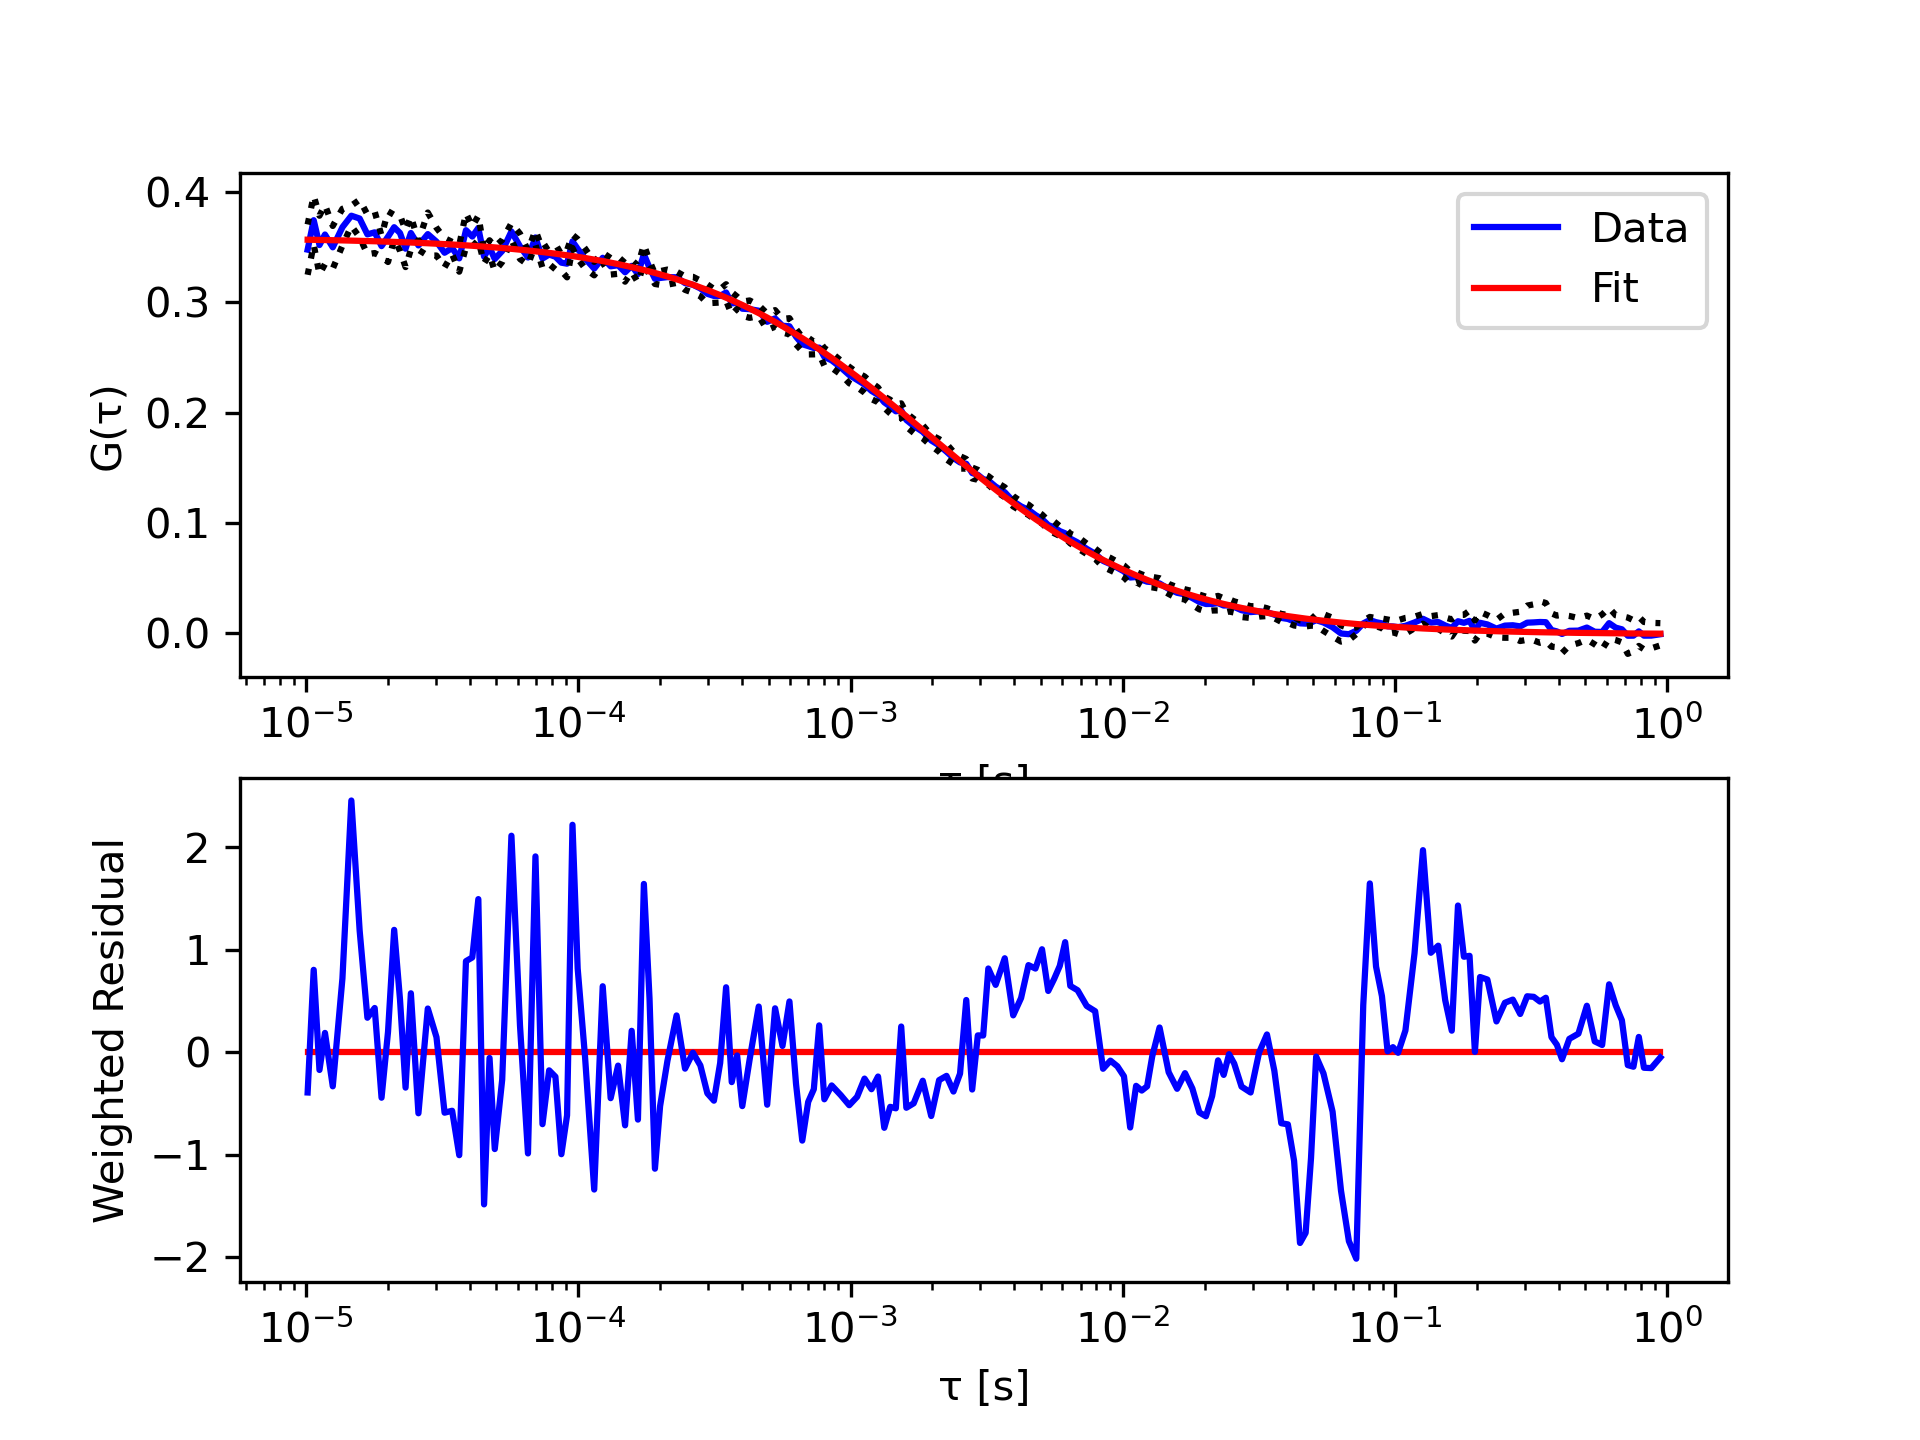

Values plotted in this chart, from the file beside it:
tau, G, sigma G, cc Fit
1.01333333333333e-05, 0.3479, 0.02284, 0.3569
1.06666666666667e-05, 0.3746, 0.02219, 0.3568
1.12e-05, 0.3521, 0.02659, 0.3567
1.17333333333333e-05, 0.3616, 0.02682, 0.3566
1.25333333333333e-05, 0.35, 0.0194, 0.3565
1.36e-05, 0.3682, 0.01667, 0.3563
1.46666666666667e-05, 0.3787, 0.009198, 0.3561
1.57333333333333e-05, 0.3761, 0.01705, 0.3559
1.68e-05, 0.3617, 0.01806, 0.3557
1.78666666666667e-05, 0.3636, 0.01879, 0.3555
1.89333333333333e-05, 0.3511, 0.009494, 0.3553
2e-05, 0.3597, 0.023, 0.3551
2.10666666666667e-05, 0.3682, 0.01117, 0.3549
2.21333333333333e-05, 0.363, 0.01606, 0.3547
2.32e-05, 0.3487, 0.01669, 0.3545
2.42666666666667e-05, 0.363, 0.01503, 0.3544
2.58666666666667e-05, 0.3517, 0.003969, 0.3541
2.8e-05, 0.362, 0.01955, 0.3537
3.01333333333333e-05, 0.3551, 0.01257, 0.3533
3.22666666666667e-05, 0.3451, 0.01327, 0.3529
3.44e-05, 0.3494, 0.005552, 0.3525
3.65333333333333e-05, 0.34, 0.0121, 0.3522
3.86666666666667e-05, 0.3655, 0.01551, 0.3518
4.08e-05, 0.3598, 0.009066, 0.3514
4.29333333333333e-05, 0.3676, 0.01108, 0.351
4.50666666666667e-05, 0.3416, 0.006109, 0.3507
4.72e-05, 0.3499, 0.006465, 0.3503
4.93333333333333e-05, 0.3394, 0.01113, 0.3499
5.25333333333333e-05, 0.3467, 0.009965, 0.3494
5.68e-05, 0.3644, 0.007468, 0.3486
6.10666666666667e-05, 0.3509, 0.0115, 0.3479
6.53333333333333e-05, 0.3407, 0.006485, 0.3471
6.96e-05, 0.359, 0.006573, 0.3464
7.38666666666667e-05, 0.3398, 0.008388, 0.3457
7.81333333333333e-05, 0.3434, 0.008569, 0.345
8.24e-05, 0.3415, 0.0115, 0.3442
8.66666666666667e-05, 0.3361, 0.007465, 0.3435
9.09333333333333e-05, 0.3351, 0.01238, 0.3428
9.52e-05, 0.3554, 0.006009, 0.3421
9.94666666666667e-05, 0.3486, 0.008858, 0.3414
0.0001059, 0.3399, 0.009057, 0.3403
0.0001144, 0.3307, 0.006119, 0.3389
0.0001229, 0.3405, 0.004659, 0.3375
0.0001315, 0.3328, 0.007475, 0.3361
0.00014, 0.3337, 0.007757, 0.3348
0.0001485, 0.3273, 0.008491, 0.3334
0.0001571, 0.3332, 0.00538, 0.332
0.0001656, 0.3257, 0.007621, 0.3307
0.0001741, 0.3438, 0.008786, 0.3294
0.0001827, 0.3314, 0.006346, 0.3281
0.0001912, 0.3214, 0.004683, 0.3268
0.0001997, 0.3222, 0.006193, 0.3255
0.0002125, 0.3229, 0.006843, 0.3235
0.0002296, 0.3228, 0.005111, 0.321
0.0002467, 0.3175, 0.006112, 0.3185
0.0002637, 0.316, 0.007221, 0.3161
0.0002808, 0.3127, 0.007103, 0.3136
0.0002979, 0.3078, 0.008557, 0.3113
0.0003149, 0.3059, 0.006351, 0.3089
0.000332, 0.306, 0.006038, 0.3066
... 138 more rows
